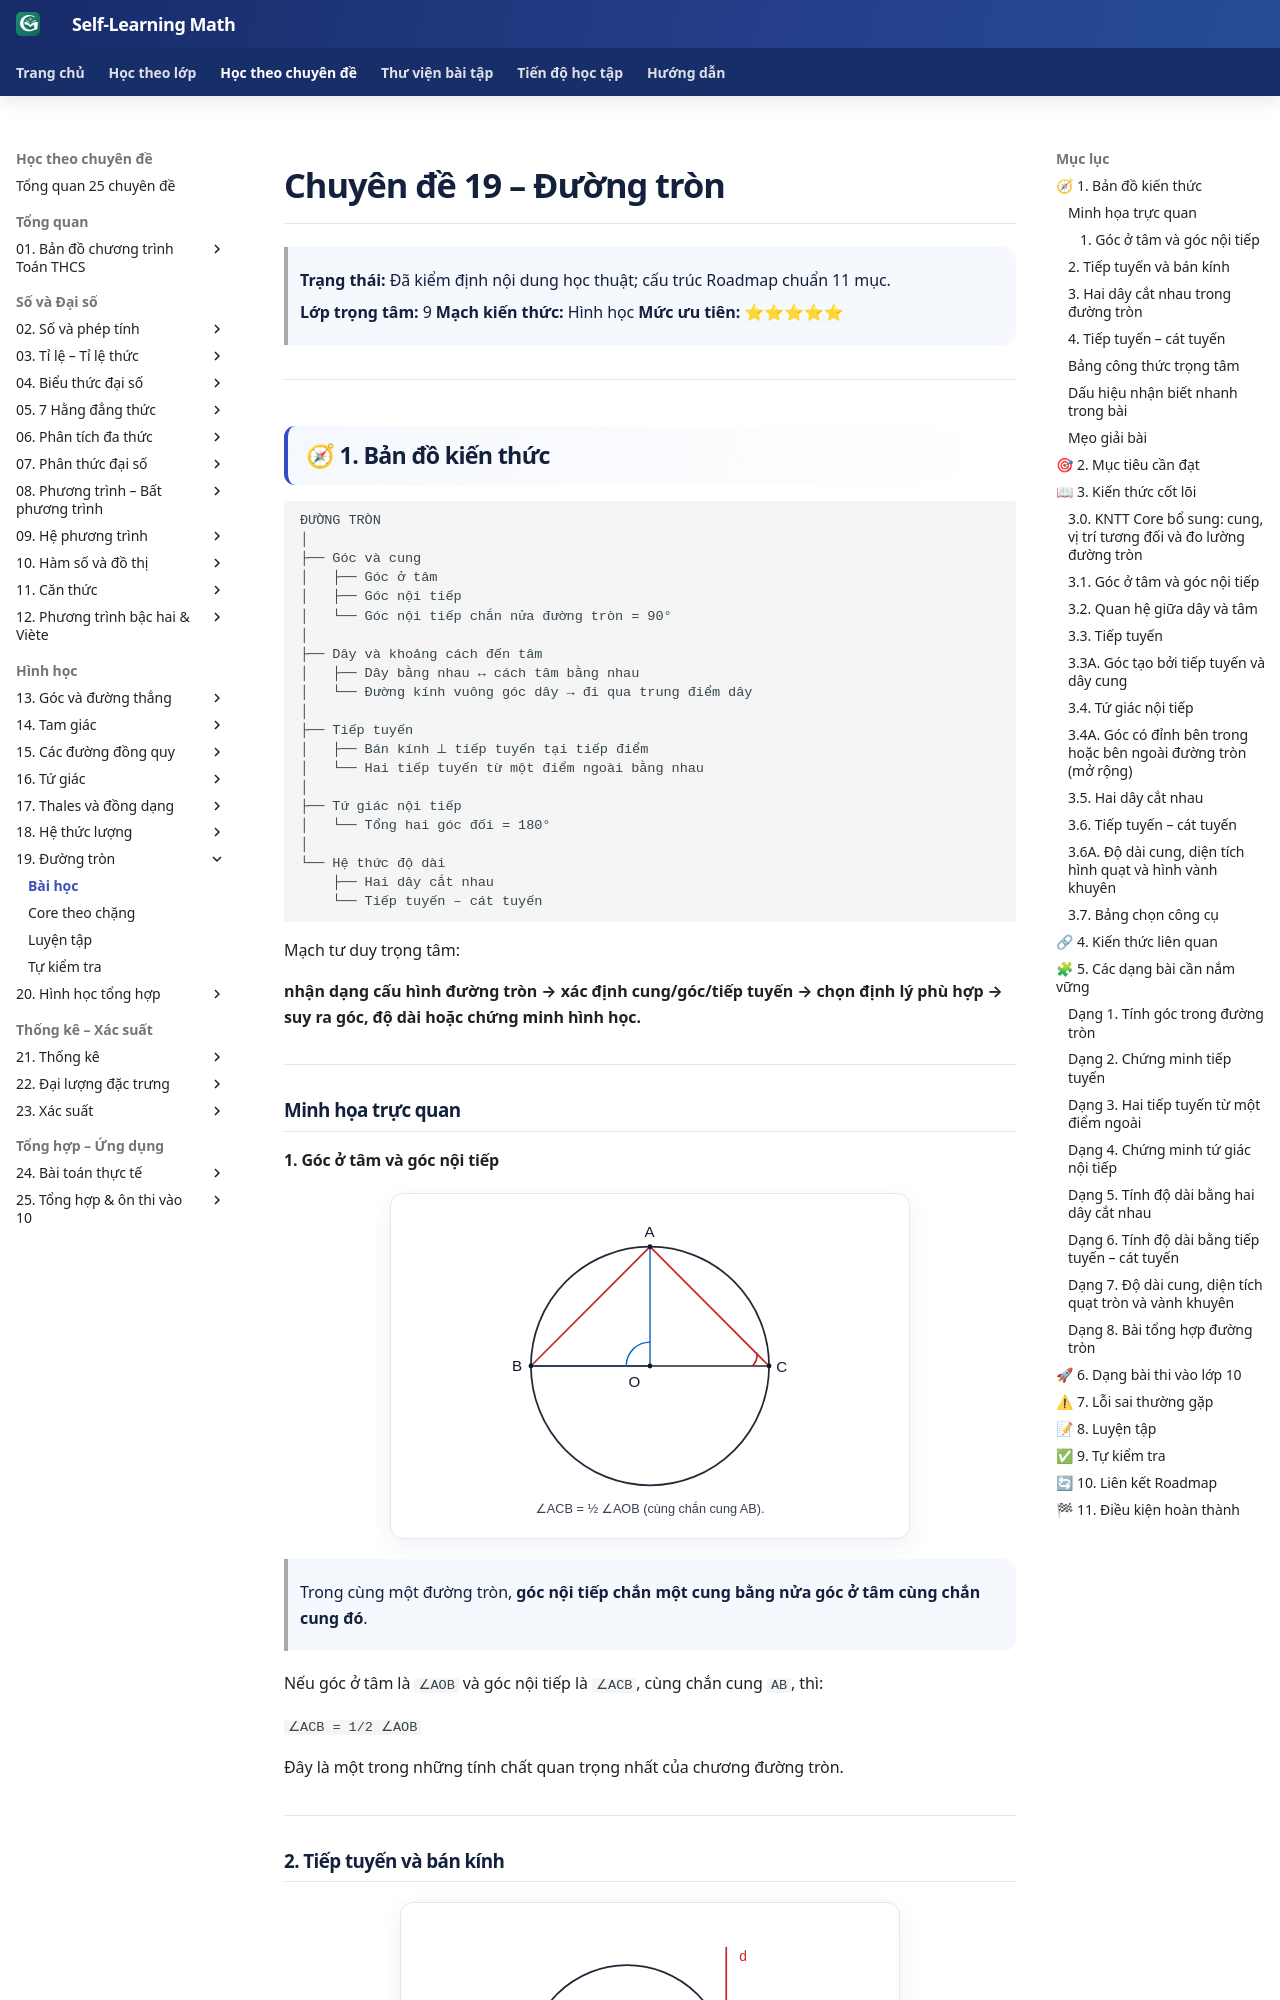

repository: TMA2015/roadmap-toan-thcs · page: kien-thuc/19-duong-tron/index.html · generator: mkdocs

# Chuyên đề 19 – Đường tròn

> **Trạng thái:** Đã kiểm định nội dung học thuật; cấu trúc Roadmap chuẩn 11 mục.
>
> **Lớp trọng tâm:** 9
> **Mạch kiến thức:** Hình học
> **Mức ưu tiên:** ⭐⭐⭐⭐⭐

---

## 🧭 1. Bản đồ kiến thức

```text
ĐƯỜNG TRÒN
│
├── Góc và cung
│   ├── Góc ở tâm
│   ├── Góc nội tiếp
│   └── Góc nội tiếp chắn nửa đường tròn = 90°
│
├── Dây và khoảng cách đến tâm
│   ├── Dây bằng nhau ↔ cách tâm bằng nhau
│   └── Đường kính vuông góc dây → đi qua trung điểm dây
│
├── Tiếp tuyến
│   ├── Bán kính ⟂ tiếp tuyến tại tiếp điểm
│   └── Hai tiếp tuyến từ một điểm ngoài bằng nhau
│
├── Tứ giác nội tiếp
│   └── Tổng hai góc đối = 180°
│
└── Hệ thức độ dài
    ├── Hai dây cắt nhau
    └── Tiếp tuyến – cát tuyến
```

Mạch tư duy trọng tâm:

**nhận dạng cấu hình đường tròn → xác định cung/góc/tiếp tuyến → chọn định lý phù hợp → suy ra góc, độ dài hoặc chứng minh hình học.**

### Infographic – Tổng quan chuyên đề

![Infographic tổng quan Chuyên đề 19 – Đường tròn](../../assets/infographics/19/19-01-tong-quan.svg)

---

## Minh họa trực quan

### 1. Góc ở tâm và góc nội tiếp

<p align="center">
  <img src="../../assets/geometry/19/19-goc-noi-tiep-goc-o-tam-v1.svg"
       alt="Minh họa góc ở tâm và góc nội tiếp cùng chắn một cung"
       width="520">
</p>

> Trong cùng một đường tròn, **góc nội tiếp chắn một cung bằng nửa góc ở tâm cùng chắn cung đó**.

Nếu góc ở tâm là `∠AOB` và góc nội tiếp là `∠ACB`, cùng chắn cung `AB`, thì:

`∠ACB = 1/2 ∠AOB`

Đây là một trong những tính chất quan trọng nhất của chương đường tròn.

---

### 2. Tiếp tuyến và bán kính

<p align="center">
  <img src="../../assets/geometry/19/19-tiep-tuyen-v1.svg"
       alt="Minh họa tiếp tuyến của đường tròn"
       width="500">
</p>

> Tiếp tuyến của đường tròn vuông góc với bán kính tại tiếp điểm.

Nếu đường thẳng `d` là tiếp tuyến của đường tròn tâm `O` tại điểm `A`, thì:

`OA ⟂ d`

Dấu hiệu đảo cũng rất hay dùng:

> Nếu một đường thẳng vuông góc với bán kính tại một điểm thuộc đường tròn, thì đường thẳng đó là tiếp tuyến của đường tròn.

---

### 3. Hai dây cắt nhau trong đường tròn

<p align="center">
  <img src="../../assets/geometry/19/19-hai-day-cat-nhau-v1.svg"
       alt="Minh họa định lý hai dây cắt nhau trong đường tròn"
       width="500">
</p>

> Nếu hai dây `AB` và `CD` cắt nhau tại `I` bên trong đường tròn, thì tích hai đoạn của dây này bằng tích hai đoạn của dây kia.

Ta có hệ thức:

`IA × IB = IC × ID`

Dạng bài này thường xuất hiện khi đề cho nhiều đoạn thẳng trong cùng một đường tròn và hỏi một độ dài chưa biết.

---
